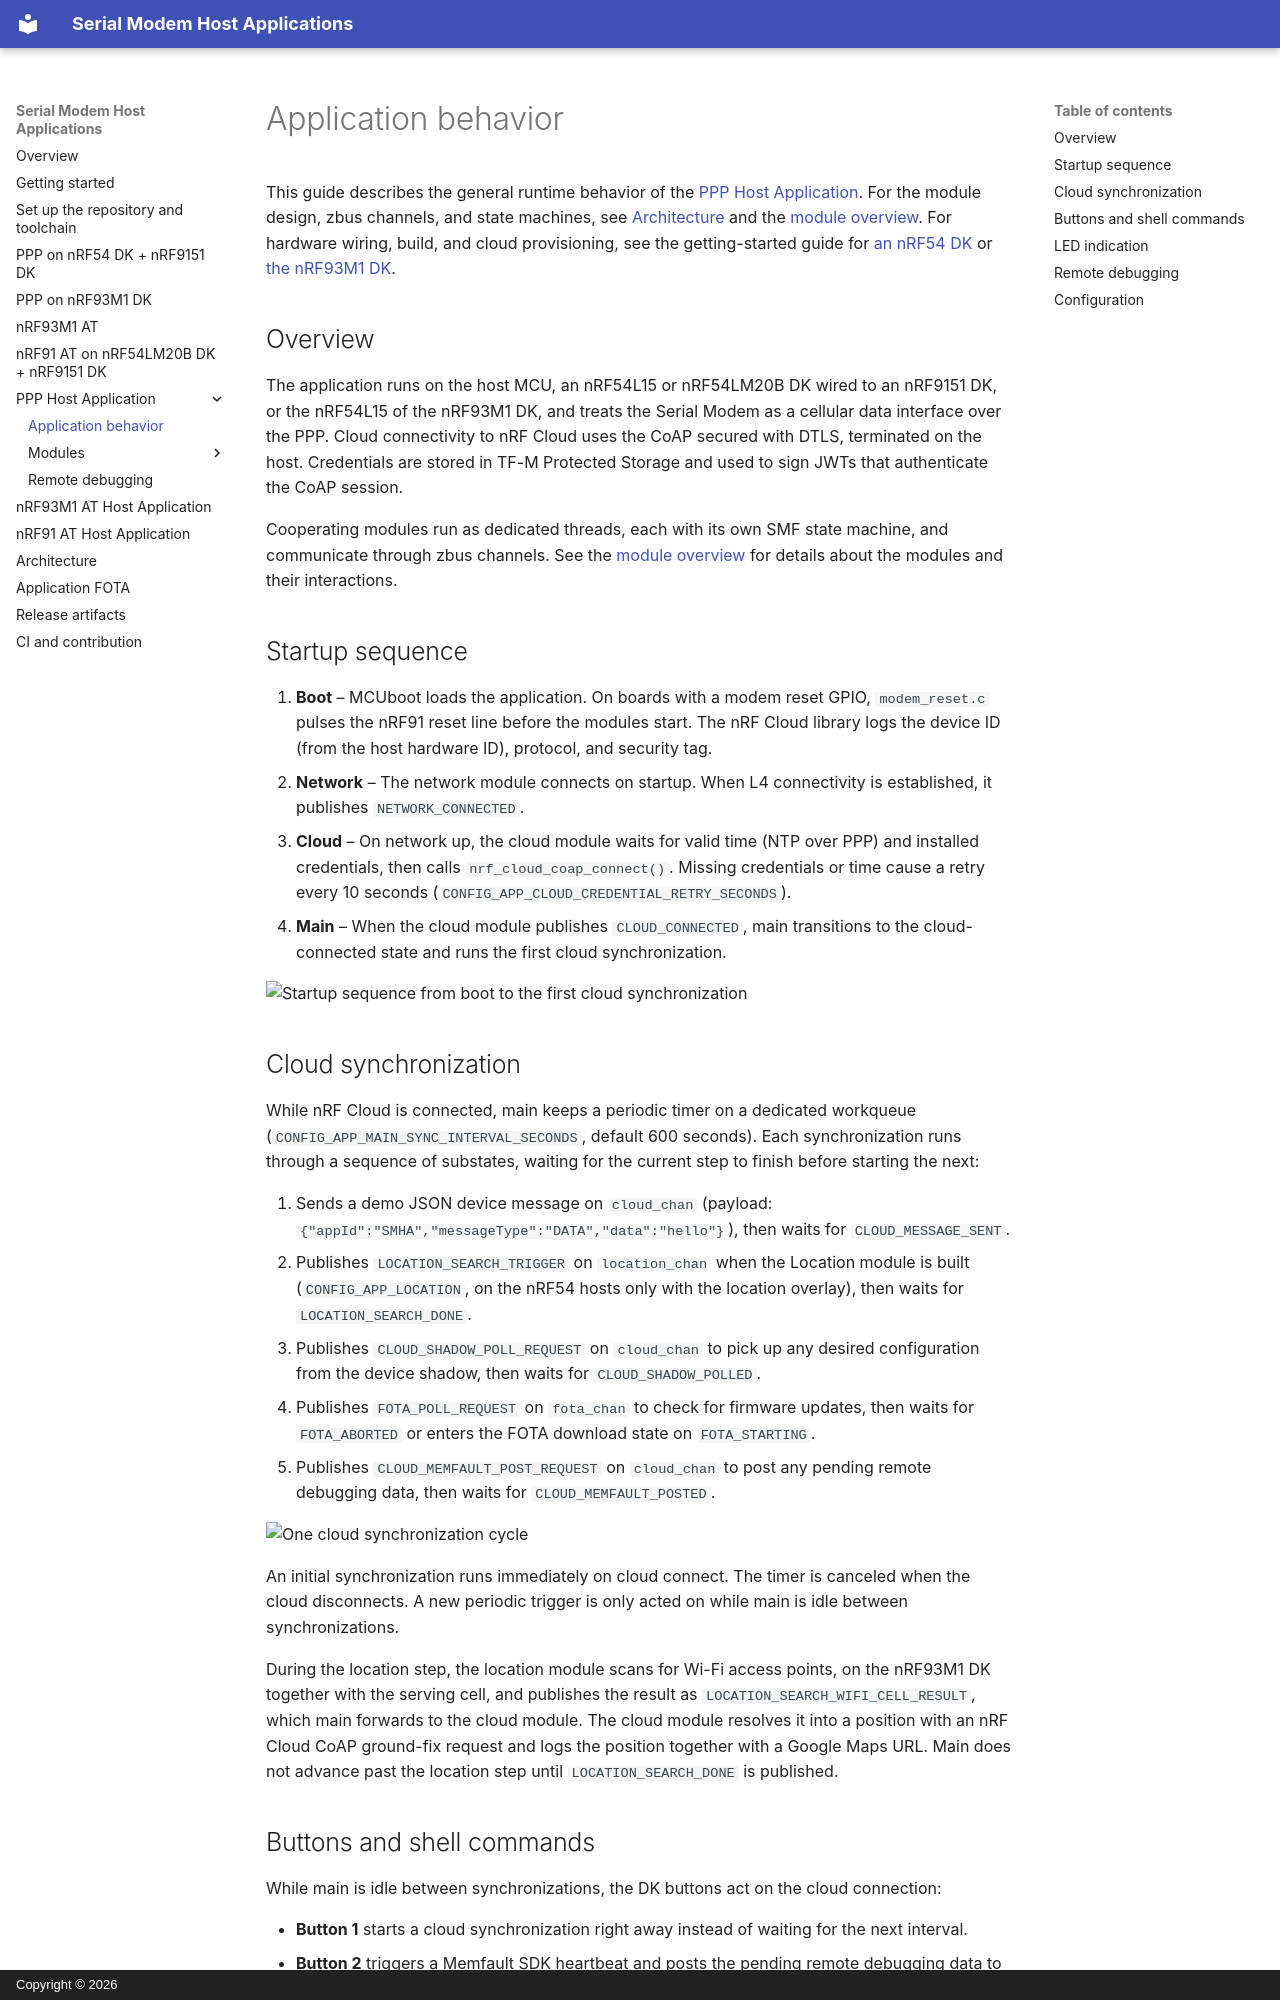

repository: nrfconnect/ncs-serial-modem-host-applications · page: applications/ppp/application-behavior.html · generator: mkdocs · copyright: Copyright © 2026

# Application behavior

This guide describes the general runtime behavior of the [PPP Host Application](https://github.com/nrfconnect/ncs-serial-modem-host-applications/blob/main/applications/ppp/). For the module design, zbus channels, and state machines, see [Architecture](../../architecture.md) and the [module overview](README.md#modules). For hardware wiring, build, and cloud provisioning, see the getting-started guide for [an nRF54 DK](../../getting-started/ppp-nrf54.md) or [the nRF93M1 DK](../../getting-started/ppp-nrf93m1.md).

## Overview

The application runs on the host MCU, an nRF54L15 or nRF54LM20B DK wired to an nRF9151 DK, or the nRF54L15 of the nRF93M1 DK, and treats the Serial Modem as a cellular data interface over the PPP. Cloud connectivity to nRF Cloud uses the CoAP secured with DTLS, terminated on the host. Credentials are stored in TF-M Protected Storage and used to sign JWTs that authenticate the CoAP session.

Cooperating modules run as dedicated threads, each with its own SMF state machine, and communicate through zbus channels. See the [module overview](README.md#modules) for details about the modules and their interactions.

## Startup sequence

1. **Boot** – MCUboot loads the application. On boards with a modem reset GPIO, `modem_reset.c` pulses the nRF91 reset line before the modules start. The nRF Cloud library logs the device ID (from the host hardware ID), protocol, and security tag.
1. **Network** – The network module connects on startup. When L4 connectivity is established, it publishes `NETWORK_CONNECTED`.
1. **Cloud** – On network up, the cloud module waits for valid time (NTP over PPP) and installed credentials, then calls `nrf_cloud_coap_connect()`. Missing credentials or time cause a retry every 10 seconds (`CONFIG_APP_CLOUD_CREDENTIAL_RETRY_SECONDS`).
1. **Main** – When the cloud module publishes `CLOUD_CONNECTED`, main transitions to the cloud-connected state and runs the first cloud synchronization.

![Startup sequence from boot to the first cloud synchronization](diagrams/startup.svg)
